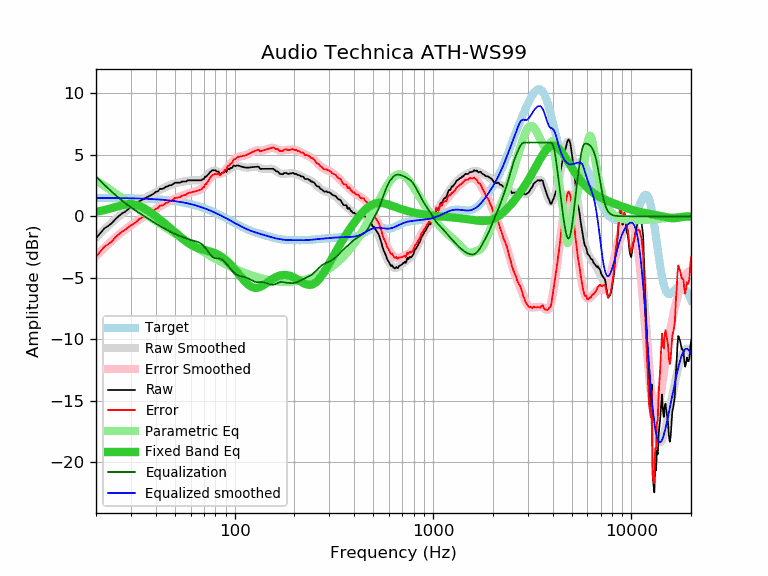

Values plotted in this chart, from the file beside it:
frequency, raw, error, smoothed, error_smoothed, equalization, parametric_eq, equalized_raw, equalized_smoothed, target
20, -1.79, -3.29, -1.74, -3.24, 3.24, 0.36, 1.45, 1.49, 1.49
21, -1.39, -2.88, -1.40, -2.90, 2.90, 0.43, 1.51, 1.49, 1.49
22, -0.99, -2.48, -1.09, -2.58, 2.58, 0.50, 1.59, 1.49, 1.49
23, -0.79, -2.28, -0.79, -2.28, 2.28, 0.58, 1.49, 1.49, 1.49
24, -0.56, -2.05, -0.51, -2.00, 2.00, 0.66, 1.44, 1.49, 1.49
25, -0.25, -1.73, -0.26, -1.74, 1.74, 0.75, 1.49, 1.48, 1.48
26, 0.01, -1.47, -0.02, -1.50, 1.50, 0.83, 1.51, 1.48, 1.48
27, 0.22, -1.26, 0.19, -1.29, 1.29, 0.90, 1.51, 1.48, 1.48
28, 0.37, -1.10, 0.39, -1.09, 1.09, 0.95, 1.46, 1.47, 1.47
29, 0.56, -0.91, 0.57, -0.90, 0.90, 0.98, 1.46, 1.47, 1.47
30, 0.73, -0.73, 0.73, -0.73, 0.73, 0.99, 1.46, 1.46, 1.46
31, 0.85, -0.61, 0.89, -0.57, 0.57, 0.97, 1.42, 1.46, 1.46
32, 1.02, -0.43, 1.04, -0.42, 0.42, 0.92, 1.44, 1.45, 1.45
33, 1.22, -0.23, 1.17, -0.27, 0.27, 0.85, 1.49, 1.45, 1.45
34, 1.32, -0.12, 1.30, -0.14, 0.14, 0.76, 1.46, 1.44, 1.44
35, 1.43, -0.00, 1.42, -0.01, 0.01, 0.65, 1.44, 1.43, 1.43
36, 1.54, 0.12, 1.54, 0.12, -0.12, 0.53, 1.42, 1.42, 1.42
37, 1.63, 0.21, 1.65, 0.24, -0.24, 0.40, 1.39, 1.41, 1.41
38, 1.73, 0.32, 1.76, 0.35, -0.35, 0.27, 1.38, 1.41, 1.41
39, 1.83, 0.43, 1.86, 0.47, -0.47, 0.14, 1.36, 1.40, 1.40
40, 1.99, 0.60, 1.96, 0.58, -0.58, 0.00, 1.41, 1.38, 1.38
41, 2.03, 0.66, 2.06, 0.68, -0.68, -0.13, 1.34, 1.37, 1.37
42, 2.23, 0.87, 2.15, 0.79, -0.79, -0.26, 1.44, 1.36, 1.36
43, 2.23, 0.88, 2.23, 0.89, -0.89, -0.40, 1.34, 1.35, 1.35
44, 2.28, 0.94, 2.31, 0.98, -0.98, -0.53, 1.30, 1.33, 1.33
45, 2.41, 1.09, 2.39, 1.07, -1.07, -0.66, 1.34, 1.32, 1.32
46, 2.43, 1.12, 2.45, 1.15, -1.15, -0.79, 1.28, 1.30, 1.30
47, 2.53, 1.24, 2.52, 1.23, -1.23, -0.91, 1.30, 1.29, 1.29
48, 2.53, 1.26, 2.57, 1.30, -1.30, -1.04, 1.23, 1.27, 1.27
49, 2.63, 1.38, 2.62, 1.37, -1.37, -1.16, 1.26, 1.25, 1.25
50, 2.73, 1.50, 2.67, 1.43, -1.43, -1.29, 1.29, 1.23, 1.23
51, 2.73, 1.51, 2.71, 1.49, -1.49, -1.41, 1.24, 1.21, 1.21
52, 2.73, 1.54, 2.74, 1.55, -1.55, -1.53, 1.18, 1.19, 1.19
53, 2.73, 1.56, 2.77, 1.60, -1.60, -1.64, 1.13, 1.17, 1.17
54, 2.82, 1.67, 2.80, 1.65, -1.65, -1.75, 1.17, 1.15, 1.15
55, 2.83, 1.70, 2.83, 1.70, -1.70, -1.86, 1.13, 1.13, 1.13
56, 2.83, 1.73, 2.85, 1.75, -1.75, -1.96, 1.08, 1.10, 1.10
57, 2.83, 1.75, 2.87, 1.80, -1.80, -2.05, 1.03, 1.08, 1.08
58, 2.93, 1.88, 2.89, 1.84, -1.84, -2.14, 1.09, 1.05, 1.05
59, 2.93, 1.91, 2.91, 1.88, -1.88, -2.22, 1.04, 1.02, 1.02
60, 2.93, 1.93, 2.92, 1.92, -1.92, -2.30, 1.01, 0.99, 0.99
61, 2.93, 1.96, 2.92, 1.96, -1.96, -2.37, 0.97, 0.97, 0.97
62, 2.93, 1.99, 2.92, 1.99, -1.99, -2.43, 0.94, 0.94, 0.94
63, 2.93, 2.02, 2.92, 2.02, -2.02, -2.48, 0.91, 0.91, 0.91
64, 2.93, 2.05, 2.92, 2.04, -2.04, -2.53, 0.88, 0.87, 0.87
65, 2.93, 2.09, 2.92, 2.08, -2.08, -2.58, 0.85, 0.84, 0.84
66, 2.93, 2.12, 2.93, 2.12, -2.12, -2.61, 0.81, 0.81, 0.81
67, 2.93, 2.15, 2.95, 2.17, -2.17, -2.65, 0.76, 0.77, 0.77
68, 2.93, 2.19, 2.98, 2.24, -2.24, -2.68, 0.69, 0.74, 0.74
69, 3.03, 2.32, 3.03, 2.33, -2.33, -2.71, 0.70, 0.70, 0.70
70, 3.03, 2.36, 3.10, 2.43, -2.43, -2.73, 0.60, 0.67, 0.67
71, 3.24, 2.61, 3.18, 2.55, -2.55, -2.76, 0.69, 0.63, 0.63
72, 3.23, 2.63, 3.27, 2.68, -2.68, -2.78, 0.55, 0.60, 0.60
73, 3.36, 2.80, 3.37, 2.81, -2.81, -2.81, 0.55, 0.56, 0.56
74, 3.44, 2.92, 3.46, 2.95, -2.95, -2.83, 0.49, 0.52, 0.52
75, 3.59, 3.11, 3.55, 3.07, -3.07, -2.86, 0.52, 0.48, 0.48
76, 3.64, 3.20, 3.62, 3.18, -3.18, -2.89, 0.46, 0.44, 0.44
77, 3.74, 3.34, 3.68, 3.27, -3.27, -2.92, 0.46, 0.40, 0.40
78, 3.74, 3.38, 3.70, 3.34, -3.34, -2.95, 0.40, 0.36, 0.36
79, 3.74, 3.42, 3.71, 3.39, -3.39, -2.98, 0.35, 0.32, 0.32
... 553 more rows
